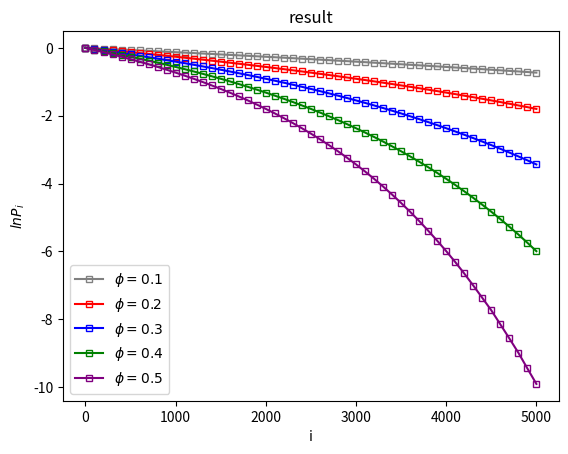

Reproduce this figure in Python.
import matplotlib.pyplot as plt
import numpy as np

data=[[-0.01308523954865548, -0.029428810690812168, -0.03252319170556006, -0.03666398437159147, -0.07042246429654582, -0.06400532997591243, -0.08012604447928486, -0.08773891430800675, -0.11878353598996698, -0.13353139262452263, -0.13811330212963427, -0.14966077455440627, -0.17912666589743548, -0.1899505839584458, -0.18512548412668892, -0.23445731121448313, -0.2206466711156225, -0.25231492861448956, -0.2294131643278051, -0.26526847761488087, -0.2691874898156165, -0.2970592342643779, -0.31608154697347896, -0.2997546536860502, -0.3229638865964207, -0.353821874956326, -0.35953617621976464, -0.3989861420104552, -0.3667252797922339, -0.38860799104174143, -0.4307829160924542, -0.43540898448123644, -0.4307829160924542, -0.43540898448123644, -0.4764241970486583, -0.49593701127224005, -0.49265831981054176, -0.4845083154486173, -0.5816058058270378, -0.5942072327050416, -0.6292338548162925, -0.5727010274840783, -0.5780343734594406, -0.616186139423817, -0.6635883783184009, -0.6069694843188929, -0.7423374247507171, -0.6655320135269719, -0.7011793522572096, -0.7830718880879323], [-0.027371196796132015, -0.046043938501406846, -0.07688104433595762, -0.0932123817221787, -0.11653381625595151, -0.12783337150988489, -0.20089294237939007, -0.22439433321586233, -0.2510287548037454, -0.2446225829913339, -0.2930296787783762, -0.34814004148889505, -0.33128570993391293, -0.3812604194113469, -0.3960099493374092, -0.43695577519953516, -0.4652151125139384, -0.49593701127224005, -0.5709295478356962, -0.5744756508424468, -0.616186139423817, -0.6088060321261943, -0.6713856887784326, -0.6674794338113675, -0.7339691750802004, -0.7743572359854884, -0.8556661100577202, -0.8119307165499123, -0.8675005677047231, -0.908818717035454, -0.9519179095173061, -1.0106014113453965, -1.0384583658483626, -1.0106014113453965, -1.1239300966523995, -1.0700248318161971, -1.2552660987134867, -1.1973282616072674, -1.3167682984712803, -1.3394107752210402, -1.324258970200438, -1.4146938356415886, -1.487220279709851, -1.5511690043101247, -1.5005835075220182, -1.4696759700589417, -1.6398971199188088, -1.7147984280919266, -1.7719568419318752, -1.9661128563728327], [-0.038740828316430595, -0.07904320734045285, -0.13353139262452263, -0.140412153716745, -0.23193205734728903, -0.22564668153232822, -0.2876820724517809, -0.3051673867928005, -0.34531118528841737, -0.38272562113867487, -0.4277107170554841, -0.5008752929128226, -0.5141645250315053, -0.5978370007556204, -0.6733445532637656, -0.7215466550816433, -0.818710403535291, -0.8007323912398827, -0.8255363686056909, -0.8843076860211043, -1.0106014113453965, -1.0384583658483626, -1.0788096613719298, -1.2140231401794375, -1.18090753139494, -1.2140231401794375, -1.3432348716594436, -1.4524341636244356, -1.491654876777717, -1.5141277326297755, -1.575036485716768, -1.579879110192556, -1.8451602459551701, -1.9173226922034008, -1.7778565640590636, -1.995100393246085, -2.145581344184381, -2.0955709236097197, -2.375155785828881, -2.282782465697866, -2.551046452292545, -2.501036031717884, -2.5257286443082556, -2.9187712324178627, -2.8824035882469876, -2.8473122684357177, -3.3524072174927233, -3.170085660698769, -3.123565645063876, -3.540459448995663], [-0.053400776727115296, -0.10314075891951337, -0.14850000831844395, -0.2131932204610416, -0.25489224962879004, -0.33128570993391293, -0.3667252797922339, -0.4557063245449111, -0.4942963218147801, -0.5141645250315053, -0.6273594400219421, -0.6792442753909539, -0.7444404749474959, -0.8232558659069656, -0.8891620644859025, -1.05268335677971, -1.058430499035278, -1.248273063222516, -1.2241755116434554, -1.305636458102436, -1.3664917338237108, -1.5558971455060706, -1.6144504542576446, -1.760260802168684, -1.870802676568508, -1.870802676568508, -2.0402208285265546, -2.1803674602697964, -2.2537949288246137, -2.4769384801388235, -2.563949857128453, -2.6882475738060303, -2.659260036932778, -2.7488721956224653, -2.9759296462578115, -3.2968373663379125, -3.3524072174927233, -4.017383521085972, -3.649658740960655, -3.611918412977808, -3.863232841258714, -4.3428059215206005, -4.8283137373023015, -4.8283137373023015, -6.214608098422191, -4.961845129926823, -5.521460917862246, -5.809142990314028, -5.521460917862246, -6.907755278982137], [-0.06187540371808753, -0.12556322297534575, -0.19116050546115904, -0.2510287548037454, -0.320205264157341, -0.4019712188539085, -0.4231200433468851, -0.5361434317502807, -0.6124892775424908, -0.7550225842780328, -0.8278220838865469, -0.8651224452997557, -0.9390477189967712, -1.1177951080848836, -1.1208578976154293, -1.3664917338237108, -1.3664917338237108, -1.5186835491656363, -1.6982691261407161, -1.7897614665653818, -1.9310215365615626, -2.2633643798407643, -2.2072749131897207, -2.5383074265151158, -2.488914671185539, -2.631089159966082, -2.7646205525906042, -3.0576076772720784, -3.0159349808715104, -3.2968373663379125, -3.9633162998156966, -3.863232841258714, -4.017383521085972, -4.605170185988091, -4.3428059215206005, -5.298317366548036, -5.298317366548036, -5.521460917862246, -5.298317366548036, -5.115995809754082, -5.521460917862246, 0, 0, -6.907755278982137, 0, 0, 0, 0, -6.907755278982137, 0]]
# 生成数据
x = np.array(range(0,5100,100))


#y = np.array([0,-0.011776367400409713, -0.025539710831141954, -0.03459872864105214, -0.048883341906839156, -0.06359615054520694, -0.0720481296096207, -0.08625277294211309, -0.10209075494332585, -0.11108592611831088, -0.12333710322360206, -0.14314658450071388, -0.16055041471035242, -0.16961010984590003, -0.17896698657926702, -0.1906339549136925, -0.2096634870427619, -0.2161663944828563, -0.24049334875718076, -0.24718659292245101, -0.2558016802204242, -0.2752660587484229, -0.2892864845509191, -0.2933763420922241, -0.313953018130662, -0.33385142877689833, -0.3435953631720765, -0.3615663633296026, -0.367504093259589, -0.38585991362062577, -0.40411977062849846, -0.4121446770305716, -0.43946918435471366, -0.4492979009765332, -0.4855365888787473, -0.48363881315952834, -0.499586188448396, -0.5105607306702887, -0.5306996038469785, -0.5304347126178178, -0.5606565401605655, -0.5801037269574867, -0.5792336542875433, -0.620471170977691, -0.6197764360202267, -0.6420481217110247, -0.6646559927429538, -0.6742943142856918, -0.7067479326570243, -0.7173706167877166, -0.7310641507935725])

y_1=[0]+[-0.012196046598718657, -0.024469610113522246, -0.036839328451972415, -0.04927402527383813, -0.06181870851678012, -0.07442923202137826, -0.08713585178174976, -0.09993472787451774, -0.11280187569555715, -0.1257845534478535, -0.13884146470724082, -0.1519795038490712, -0.16522158500083917, -0.17853233372602462, -0.19196038717593247, -0.20546642731775505, -0.2190936647492793, -0.2327957491056434, -0.24661001639951688, -0.26050076330233374, -0.2745449543413413, -0.288608609888388, -0.3028480136600849, -0.3171035153358871, -0.331539692393641, -0.3461001051609416, -0.3606441196335177, -0.37539305137851386, -0.39021933003371306, -0.4051467628478942, -0.4201997619041635, -0.43537262598456394, -0.4506249506266274, -0.4660610633823634, -0.4815449912780262, -0.49709422409875637, -0.5128422067450267, -0.5287551567116928, -0.5446549183540024, -0.5607279747797363, -0.5769220989951442, -0.5932354993748984, -0.6097049286597158, -0.626295725769968, -0.6429959395046118, -0.6598153764095651, -0.6767549994847821, -0.6938490643227342, -0.7110583496415652, -0.7284277550644694]

y_2=[0]+[-0.024474247215075576, -0.049283735955948656, -0.07442588575982063, -0.09991682405312481, -0.12576081760925834, -0.15197031012430517, -0.17854094258046962, -0.2054840667948214, -0.23283164454685595, -0.2605413199784024, -0.28860978013951816, -0.31715228805057116, -0.34603507452822074, -0.37538665419777406, -0.40519251901394754, -0.43536138611637504, -0.4660378105107166, -0.49711559551345275, -0.5287241287417476, -0.5607559647212558, -0.5932607367067041, -0.626259530163357, -0.6598435554817492, -0.6938612016623523, -0.7283675277573907, -0.7635090485165208, -0.7991668258960192, -0.8353540940675526, -0.8720634917892169, -0.9094402019906769, -0.9472855531351407, -0.9858151586741034, -1.0250523842207018, -1.0647128683696998, -1.105171043479166, -1.1462762671290396, -1.188094045899499, -1.2304580156826803, -1.2734923323292304, -1.3172352638259162, -1.36190463585867, -1.4072392085511902, -1.4533022352682587, -1.4999808976480051, -1.5476980920945238, -1.596032233918995, -1.6453333708799809, -1.6952819903007017, -1.7462446918577077, -1.7981243924439008]

y_3=[0]+[-0.036842073361274354, -0.07442965215641742, -0.11281199801287571, -0.15198247894952246, -0.19197735609329952, -0.2328155670100095, -0.27452689663122354, -0.3171414131314571, -0.3606885743953181, -0.4051788531455259, -0.4506958871301269, -0.4971416312400555, -0.5447117488365248, -0.5933185561370893, -0.6430204290690604, -0.6939130149862832, -0.7459118107787586, -0.7992017787039677, -0.8535922003312449, -0.9094966111458149, -0.9666085318164246, -1.0250391414273812, -1.0849127381239727, -1.1463132307865649, -1.2091909430787255, -1.2736301264220238, -1.3395293461815965, -1.4073056784376412, -1.4766201638460439, -1.5475911553763244, -1.6207784236403537, -1.6954082292422537, -1.772073245765362, -1.8506911540900177, -1.9315226232914477, -2.014470553132277, -2.099339861654414, -2.1866429229136806, -2.2761086090340985, -2.368101932529039, -2.4626689529169807, -2.5594708686987544, -2.658773387508677, -2.760937245097396, -2.8654704012406933, -2.9736438293564036, -3.0844094554082746, -3.1982559458289055, -3.314637590997283, -3.435381203775837]

y_4=[0]+[-0.04928111360288517, -0.09994883525068546, -0.15198275325000965, -0.20548173413823204, -0.26053488536478375, -0.31717544152578847, -0.3754342446715454, -0.4353876120280216, -0.49714631772228307, -0.560752865882341, -0.62636294815496, -0.6938858307948741, -0.7635925729626858, -0.8353230794977322, -0.909451459047916, -0.9859024666925208, -1.0648747072473157, -1.1463290227635525, -1.230552917228965, -1.3173147887213716, -1.407301797757456, -1.5003007251992913, -1.596079117914393, -1.6954082224311664, -1.7981843244797824, -1.9044539418904203, -2.014470445366398, -2.128296731713404, -2.246124392985905, -2.3680248401137827, -2.494363351271195, -2.625255894091179, -2.761037159191918, -2.90139383846794, -3.0472455395019327, -3.198004069538225, -3.355018498922382, -3.516985956016927, -3.6845495168368747, -3.8590078801800036, -4.039980035151574, -4.226963999375878, -4.421101926401371, -4.622909921259892, -4.829669343220953, -5.0456173430920845, -5.2713253786425085, -5.500199621048352, -5.744153901054662, -5.993115909857212]

y_5=[0]+[-0.06181847249295569, -0.12578500422798744, -0.19199361647563665, -0.26056973690816543, -0.33156039685607575, -0.4052051962631745, -0.4815405341421396, -0.5608236148772999, -0.6430724299203606, -0.7285180464941636, -0.8172569959582501, -0.9095040107285498, -1.0055282576225266, -1.1052376517457088, -1.2092058352795427, -1.3172770915972403, -1.4302700159116588, -1.5479450558778487, -1.6704371741458603, -1.7979639824738938, -1.9316169896706517, -2.0708849638275177, -2.2164055848280295, -2.368115379101285, -2.5269601914136715, -2.693354535177116, -2.8661537127731713, -3.0474451164660326, -3.236997217481758, -3.4357061823313644, -3.642680262664892, -3.858572734300899, -4.086139478674952, -4.323782396665531, -4.571520672321321, -4.831338541789334, -5.102318213495809, -5.388075375717138, -5.683978009126417, -5.991028142346393, -6.312147542440581, -6.650432547867834, -7.0049430328259525, -7.368583134692534, -7.736196833877437, -8.149157401967026, -8.563875422588312, -8.986352177473483, -9.449057692325288, -9.906604906438718]


plt.plot(x, y_1, 
         color='gray',             # 线的颜色
         linestyle='-',           # 线型为虚线
         linewidth=1.5,              # 线宽
         marker='s',               # 标记为圆形
         markersize=5,            # 标记大小
         markerfacecolor='none',   # 标记内部为空心
         #markeredgecolor='purple',  # 标记边框颜色为黑色
         markeredgewidth=1,      # 标记边框宽度
         label='$\phi=0.1$')

plt.plot(x, y_2, 
         color='red',             # 线的颜色
         linestyle='-',           # 线型为虚线
         linewidth=1.5,              # 线宽
         marker='s',               # 标记为圆形
         markersize=5,            # 标记大小
         markerfacecolor='none',   # 标记内部为空心
         #markeredgecolor='purple',  # 标记边框颜色为黑色
         markeredgewidth=1,      # 标记边框宽度
         label='$\phi=0.2$')

plt.plot(x, y_3, 
         color='blue',             # 线的颜色
         linestyle='-',           # 线型为虚线
         linewidth=1.5,              # 线宽
         marker='s',               # 标记为圆形
         markersize=5,            # 标记大小
         markerfacecolor='none',   # 标记内部为空心
         #markeredgecolor='purple',  # 标记边框颜色为黑色
         markeredgewidth=1,      # 标记边框宽度
         label='$\phi=0.3$')

plt.plot(x, y_4, 
         color='green',             # 线的颜色
         linestyle='-',           # 线型为虚线
         linewidth=1.5,              # 线宽
         marker='s',               # 标记为圆形
         markersize=5,            # 标记大小
         markerfacecolor='none',   # 标记内部为空心
         #markeredgecolor='purple',  # 标记边框颜色为黑色
         markeredgewidth=1,      # 标记边框宽度
         label='$\phi=0.4$')

plt.plot(x, y_5, 
         color='purple',             # 线的颜色
         linestyle='-',           # 线型为虚线
         linewidth=1.5,              # 线宽
         marker='s',               # 标记的形状
         markersize=5,            # 标记大小
         markerfacecolor='none',   # 标记内部为空心
         #markeredgecolor='purple',  # 标记边框颜色为黑色
         markeredgewidth=1,      # 标记边框宽度
         label='$\phi=0.5$')

# 添加标题和标签
plt.title('result')
plt.xlabel('i')
plt.ylabel('$lnP_i$')

# 显示图例
plt.legend(loc='lower left')

# 显示图形
plt.show()